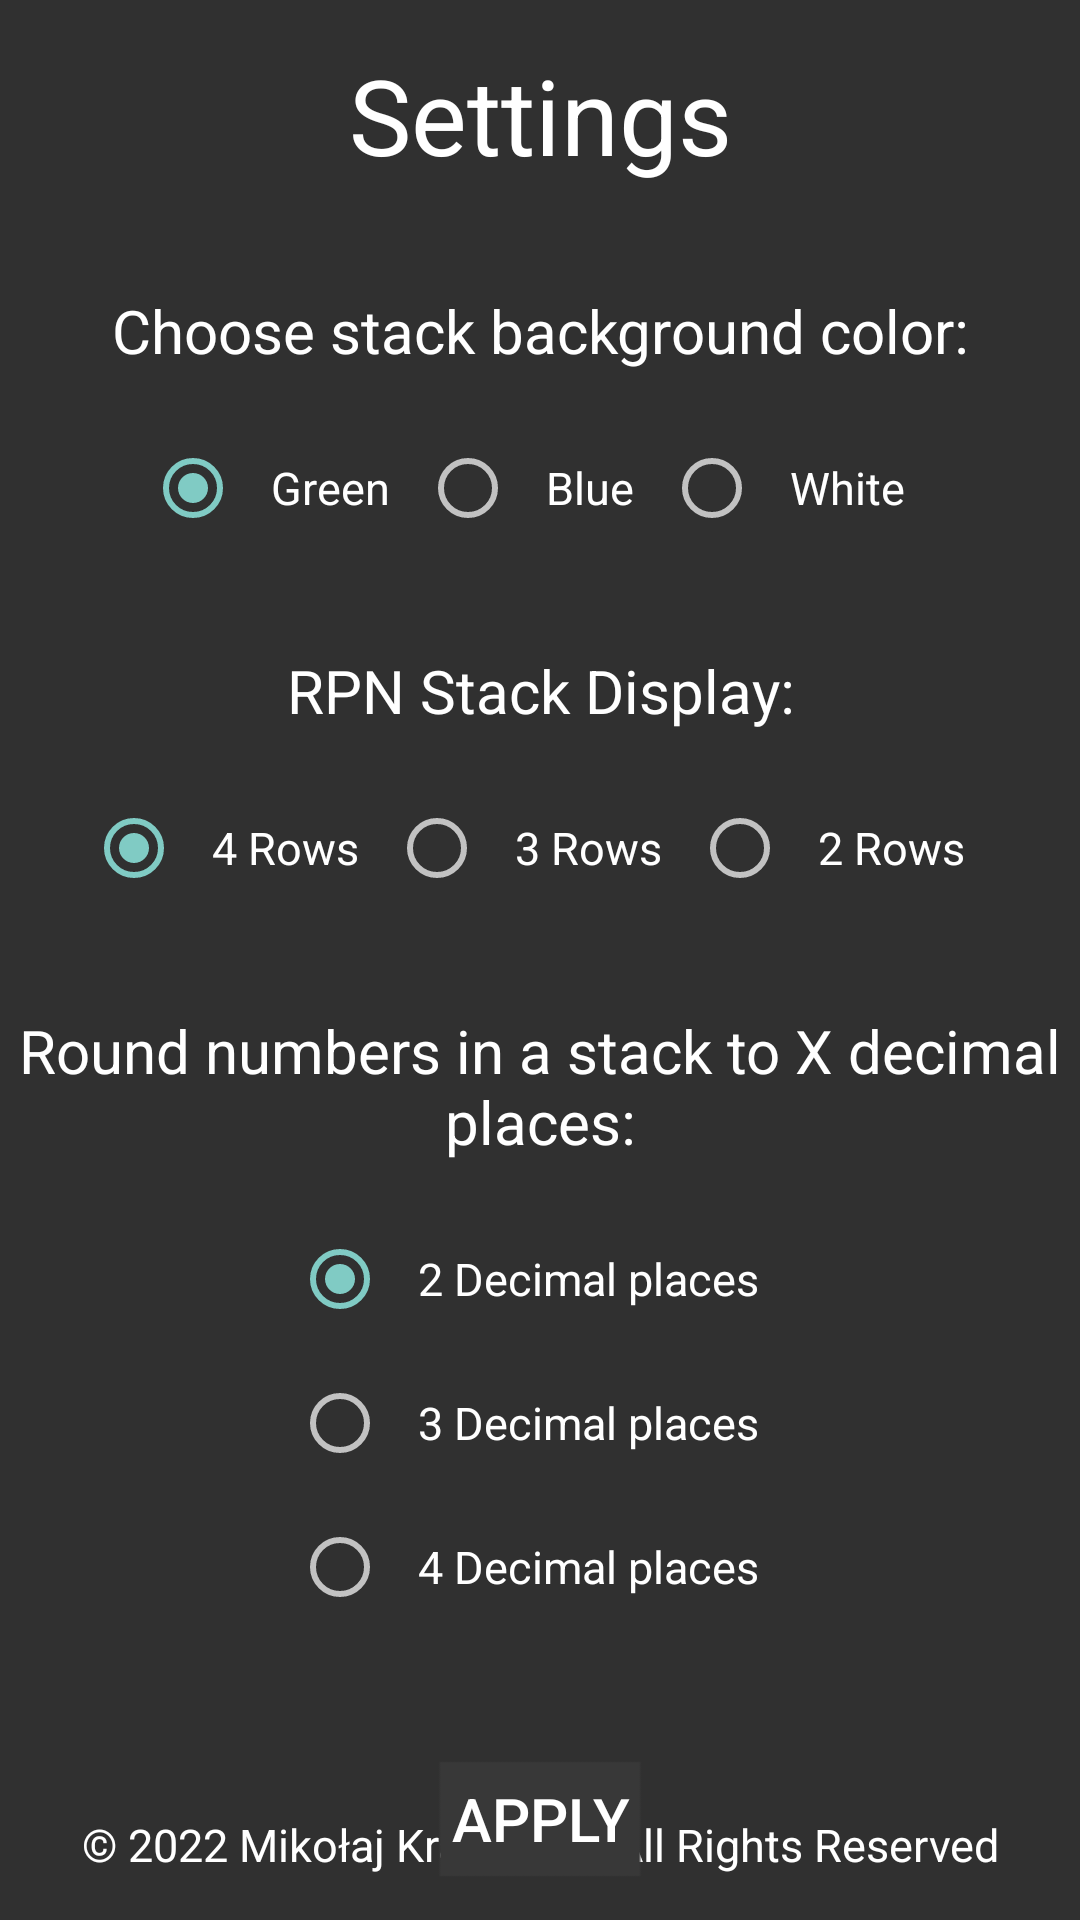

Layout XML and referenced resources for this Android screen:
<!-- AndroidManifest.xml: application theme Theme.RPNCalculator -->
<!-- res/layout/activity_settings.xml -->
<?xml version="1.0" encoding="utf-8"?>
<androidx.constraintlayout.widget.ConstraintLayout xmlns:android="http://schemas.android.com/apk/res/android"
    xmlns:app="http://schemas.android.com/apk/res-auto"
    xmlns:tools="http://schemas.android.com/tools"
    android:layout_width="match_parent"
    android:layout_height="match_parent"
    tools:context=".SettingsActivity">


    <TextView
        android:id="@+id/tvSettings"
        style="@style/settingsTextview"
        android:layout_marginTop="15dp"
        android:text="@string/settings"
        android:textSize="35sp"
        app:layout_constraintEnd_toEndOf="parent"
        app:layout_constraintStart_toStartOf="parent"
        app:layout_constraintTop_toTopOf="parent" />

    <TextView
        android:id="@+id/tvBgColor"
        style="@style/settingsTextview"
        android:layout_marginTop="35dp"
        android:text="@string/bgColor"
        app:layout_constraintEnd_toEndOf="parent"
        app:layout_constraintStart_toStartOf="parent"
        app:layout_constraintTop_toBottomOf="@+id/tvSettings" />


    <RadioGroup
        android:id="@+id/rgColors"
        style="@style/settingsRadioGroup"
        app:layout_constraintEnd_toEndOf="parent"
        app:layout_constraintStart_toStartOf="parent"
        app:layout_constraintTop_toBottomOf="@+id/tvBgColor">

        <RadioButton
            android:id="@+id/rbGreen"
            style="@style/settingsRadioButton"
            android:checked="true"
            android:text="@string/green" />

        <RadioButton
            android:id="@+id/rbBlue"
            style="@style/settingsRadioButton"
            android:text="@string/blue" />

        <RadioButton
            android:id="@+id/rbWhie"
            style="@style/settingsRadioButton"
            android:text="@string/white" />

    </RadioGroup>

    <TextView
        android:id="@+id/tvStackDisplay"
        style="@style/settingsTextview"
        android:layout_marginTop="30dp"
        android:text="@string/stackDisplay"
        app:layout_constraintEnd_toEndOf="parent"
        app:layout_constraintStart_toStartOf="parent"
        app:layout_constraintTop_toBottomOf="@+id/rgColors" />

    <RadioGroup
        android:id="@+id/rgStack"
        style="@style/settingsRadioGroup"
        app:layout_constraintEnd_toEndOf="parent"
        app:layout_constraintStart_toStartOf="parent"
        app:layout_constraintTop_toBottomOf="@+id/tvStackDisplay">

        <RadioButton
            android:id="@+id/rbLevel4"
            style="@style/settingsRadioButton"
            android:checked="true"
            android:text="@string/rows4" />

        <RadioButton
            android:id="@+id/rbLevel3"
            style="@style/settingsRadioButton"
            android:text="@string/rows3" />

        <RadioButton
            android:id="@+id/rbLevel2"
            style="@style/settingsRadioButton"
            android:text="@string/rows2" />


    </RadioGroup>

    <TextView
        android:id="@+id/tvRound"
        style="@style/settingsTextview"
        android:layout_marginTop="30dp"
        android:text="@string/round"
        app:layout_constraintEnd_toEndOf="parent"
        app:layout_constraintStart_toStartOf="parent"
        app:layout_constraintTop_toBottomOf="@+id/rgStack" />


    <RadioGroup
        android:id="@+id/rgRound"
        style="@style/settingsRadioGroup"
        android:orientation="vertical"
        app:layout_constraintEnd_toEndOf="parent"
        app:layout_constraintStart_toStartOf="parent"
        app:layout_constraintTop_toBottomOf="@+id/tvRound">

        <RadioButton
            android:id="@+id/rbRound2"
            style="@style/settingsRadioButton"
            android:checked="true"
            android:text="@string/decimal2" />

        <RadioButton
            android:id="@+id/rbRound3"
            style="@style/settingsRadioButton"
            android:text="@string/decimal3" />

        <RadioButton
            android:id="@+id/rbRound4"
            style="@style/settingsRadioButton"
            android:text="@string/decimal4" />

    </RadioGroup>

    <Button
        android:id="@+id/btnApply"
        style="@style/calcButton"
        android:layout_width="wrap_content"
        android:layout_height="wrap_content"
        android:layout_marginTop="35dp"
        android:text="@string/apply"
        android:textSize="20sp"
        app:layout_constraintEnd_toEndOf="parent"
        app:layout_constraintStart_toStartOf="parent"
        app:layout_constraintTop_toBottomOf="@+id/rgRound" />

    <TextView
        style="@style/settingsTextview"
        android:layout_marginBottom="15dp"
        android:text="@string/author"
        android:textSize="15sp"
        app:layout_constraintBottom_toBottomOf="parent"
        app:layout_constraintEnd_toEndOf="parent"
        app:layout_constraintStart_toStartOf="parent" />


</androidx.constraintlayout.widget.ConstraintLayout>
<!-- resources referenced by this layout -->
<resources>
  <string name="apply">Apply</string>
  <string name="author">© 2022 Mikołaj Krakowiak All Rights Reserved</string>
  <string name="bgColor">Choose stack background color:</string>
  <string name="blue">Blue</string>
  <string name="decimal2">2 Decimal places</string>
  <string name="decimal3">3 Decimal places</string>
  <string name="decimal4">4 Decimal places</string>
  <string name="green">Green</string>
  <string name="round">Round numbers in a stack to X decimal places:</string>
  <string name="rows2">2 Rows</string>
  <string name="rows3">3 Rows</string>
  <string name="rows4">4 Rows</string>
  <string name="settings">Settings</string>
  <string name="stackDisplay">RPN Stack Display:</string>
  <string name="white">White</string>
  <style name="calcButton">
          <item name="android:layout_weight">1</item>
          <item name="android:layout_width">0dp</item>
          <item name="android:layout_height">match_parent</item>
          <item name="android:background">@drawable/btn_bg</item>
          <item name="android:textSize">25sp</item>
          <item name="android:textColor">@color/white</item>
      </style>
  <style name="settingsRadioButton">
          <item name="android:layout_width">wrap_content</item>
          <item name="android:layout_height">wrap_content</item>
          <item name="android:padding">10dp</item>
          <item name="android:minHeight">48dp</item>
          <item name="android:textSize">15sp</item>
  
      </style>
  <style name="settingsRadioGroup">
          <item name="android:layout_width">wrap_content</item>
          <item name="android:layout_height">wrap_content</item>
          <item name="android:layout_marginTop">15dp</item>
          <item name="android:orientation">horizontal</item>
      </style>
  <style name="settingsTextview">
          <item name="android:layout_width">wrap_content</item>
          <item name="android:layout_height">wrap_content</item>
          <item name="android:gravity">center</item>
          <item name="android:textColor">@color/white</item>
          <item name="android:textSize">20sp</item>
  
      </style>
  <style name="Theme.RPNCalculator" parent="Theme.AppCompat">
          <item name="colorPrimary">@color/grey</item>
          <item name="colorPrimaryVariant">@color/black</item>
          <item name="colorOnPrimary">@color/white</item>
  
          <item name="android:statusBarColor" tools:targetApi="l">?attr/colorPrimaryVariant</item>
      </style>
  <!-- drawable btn_bg: png bitmap (drawable-xhdpi, 585 bytes) -->
  <color name="white">#FFFFFFFF</color>
  <color name="grey">#585858</color>
  <color name="black">#FF000000</color>
</resources>
